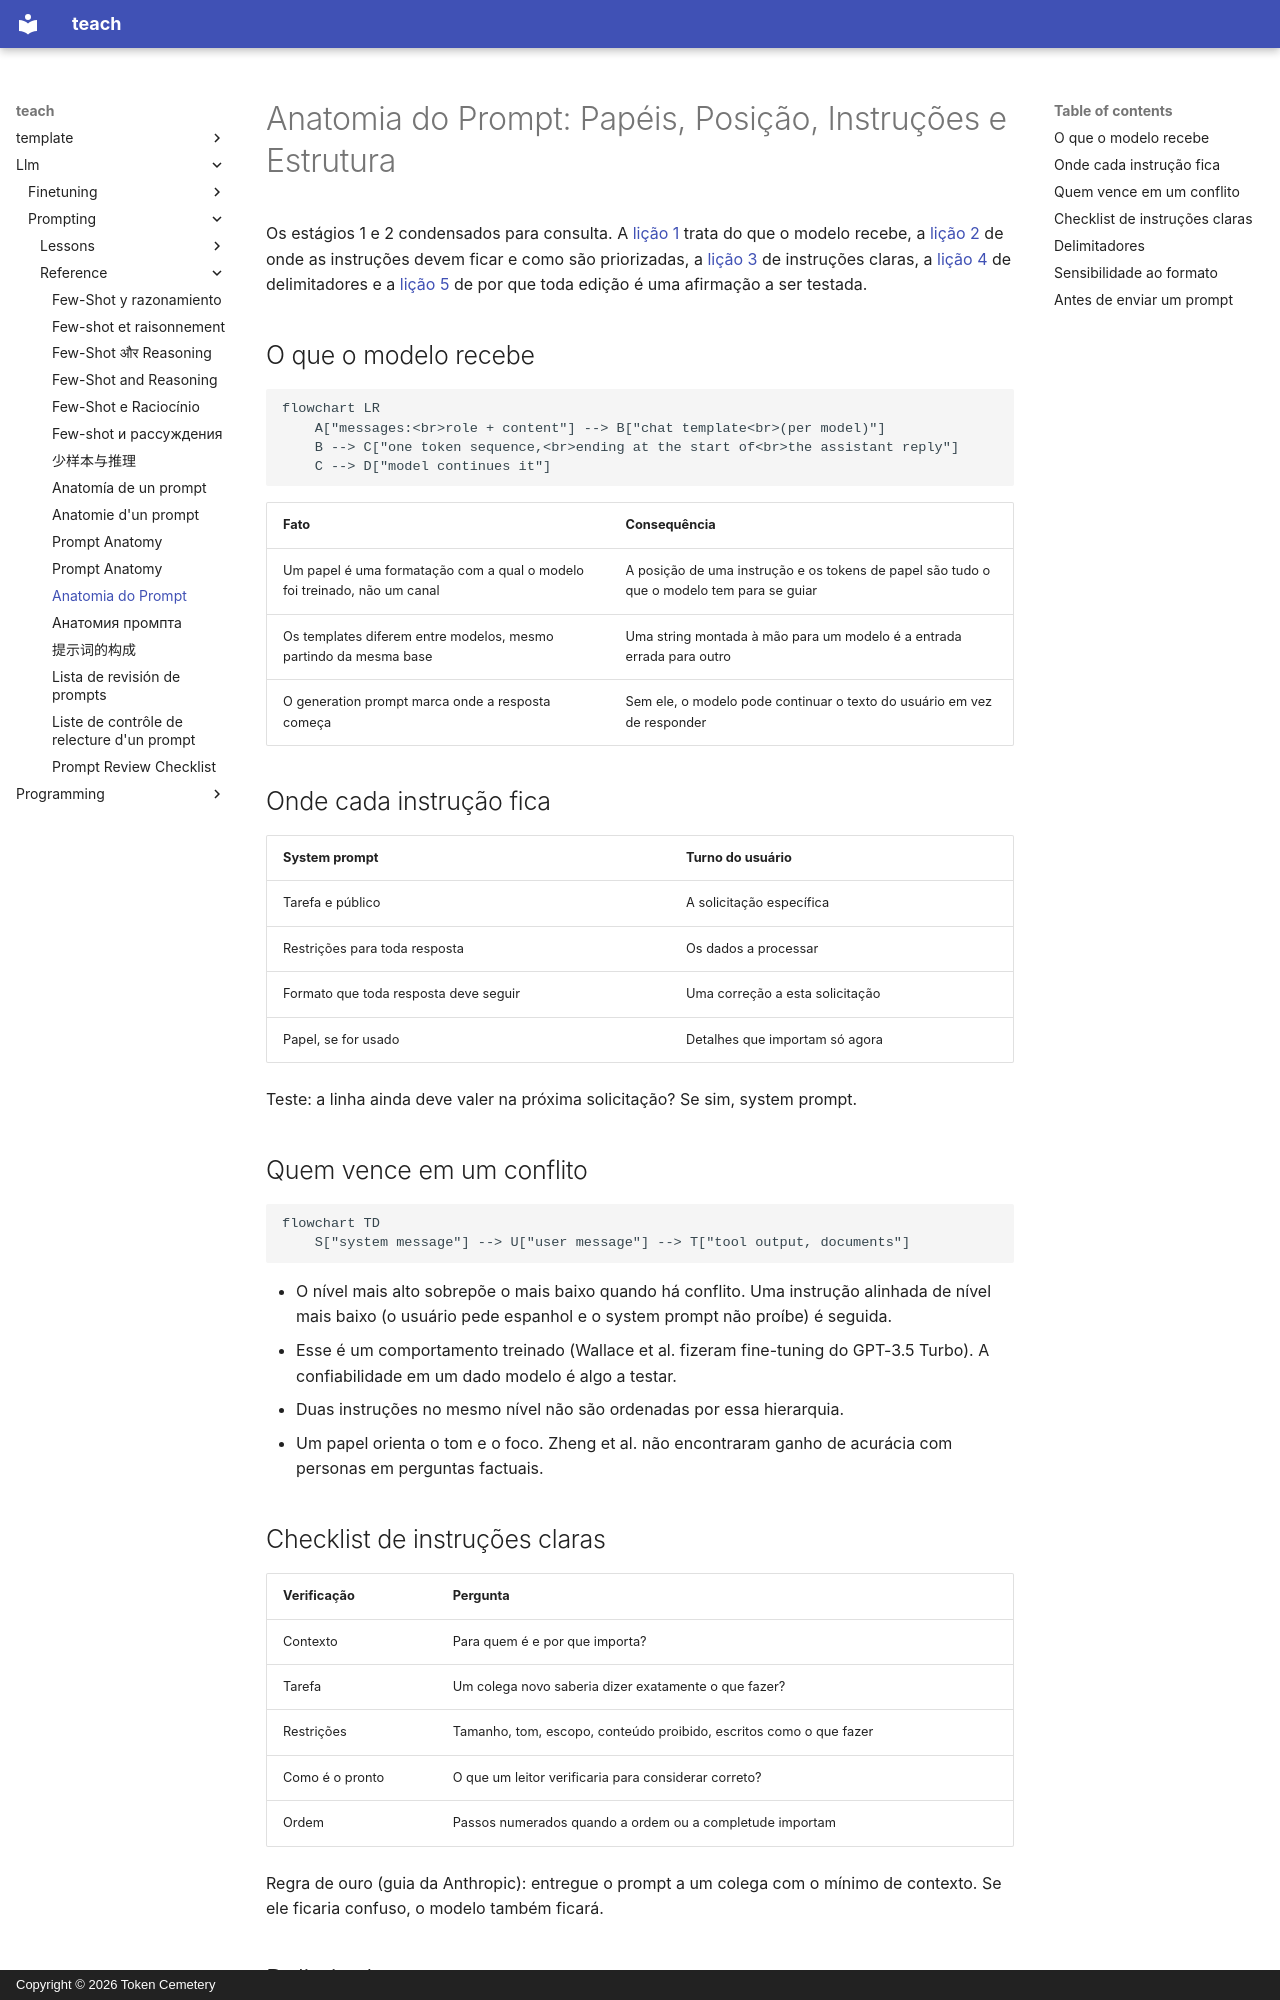

repository: TokenCemetery/teach · page: llm/prompting/reference/prompt-anatomy.pt/index.html · generator: mkdocs · copyright: Copyright © 2026 Token Cemetery

---
title: Anatomia do Prompt
description: Papéis e o chat template, o que vai no system prompt, a hierarquia das instruções, o checklist de instruções claras, delimitadores e sensibilidade ao formato
type: reference
---

# Anatomia do Prompt: Papéis, Posição, Instruções e Estrutura

Os estágios 1 e 2 condensados para consulta. A [lição 1](../lessons/0001-what-the-model-sees.md) trata do que o modelo recebe, a [lição 2](../lessons/0002-system-prompts-and-roles.md) de onde as instruções devem ficar e como são priorizadas, a [lição 3](../lessons/0003-clear-instructions.md) de instruções claras, a [lição 4](../lessons/0004-structure-and-delimiters.md) de delimitadores e a [lição 5](../lessons/0005-format-sensitivity.md) de por que toda edição é uma afirmação a ser testada.

## O que o modelo recebe

```mermaid
flowchart LR
    A["messages:<br>role + content"] --> B["chat template<br>(per model)"]
    B --> C["one token sequence,<br>ending at the start of<br>the assistant reply"]
    C --> D["model continues it"]
```

| Fato | Consequência |
|---|---|
| Um papel é uma formatação com a qual o modelo foi treinado, não um canal | A posição de uma instrução e os tokens de papel são tudo o que o modelo tem para se guiar |
| Os templates diferem entre modelos, mesmo partindo da mesma base | Uma string montada à mão para um modelo é a entrada errada para outro |
| O generation prompt marca onde a resposta começa | Sem ele, o modelo pode continuar o texto do usuário em vez de responder |

## Onde cada instrução fica

| System prompt | Turno do usuário |
|---|---|
| Tarefa e público | A solicitação específica |
| Restrições para toda resposta | Os dados a processar |
| Formato que toda resposta deve seguir | Uma correção a esta solicitação |
| Papel, se for usado | Detalhes que importam só agora |

Teste: a linha ainda deve valer na próxima solicitação? Se sim, system prompt.

## Quem vence em um conflito

```mermaid
flowchart TD
    S["system message"] --> U["user message"] --> T["tool output, documents"]
```

- O nível mais alto sobrepõe o mais baixo quando há conflito. Uma instrução alinhada de nível mais baixo (o usuário pede espanhol e o system prompt não proíbe) é seguida.
- Esse é um comportamento treinado (Wallace et al. fizeram fine-tuning do GPT-3.5 Turbo). A confiabilidade em um dado modelo é algo a testar.
- Duas instruções no mesmo nível não são ordenadas por essa hierarquia.
- Um papel orienta o tom e o foco. Zheng et al. não encontraram ganho de acurácia com personas em perguntas factuais.
